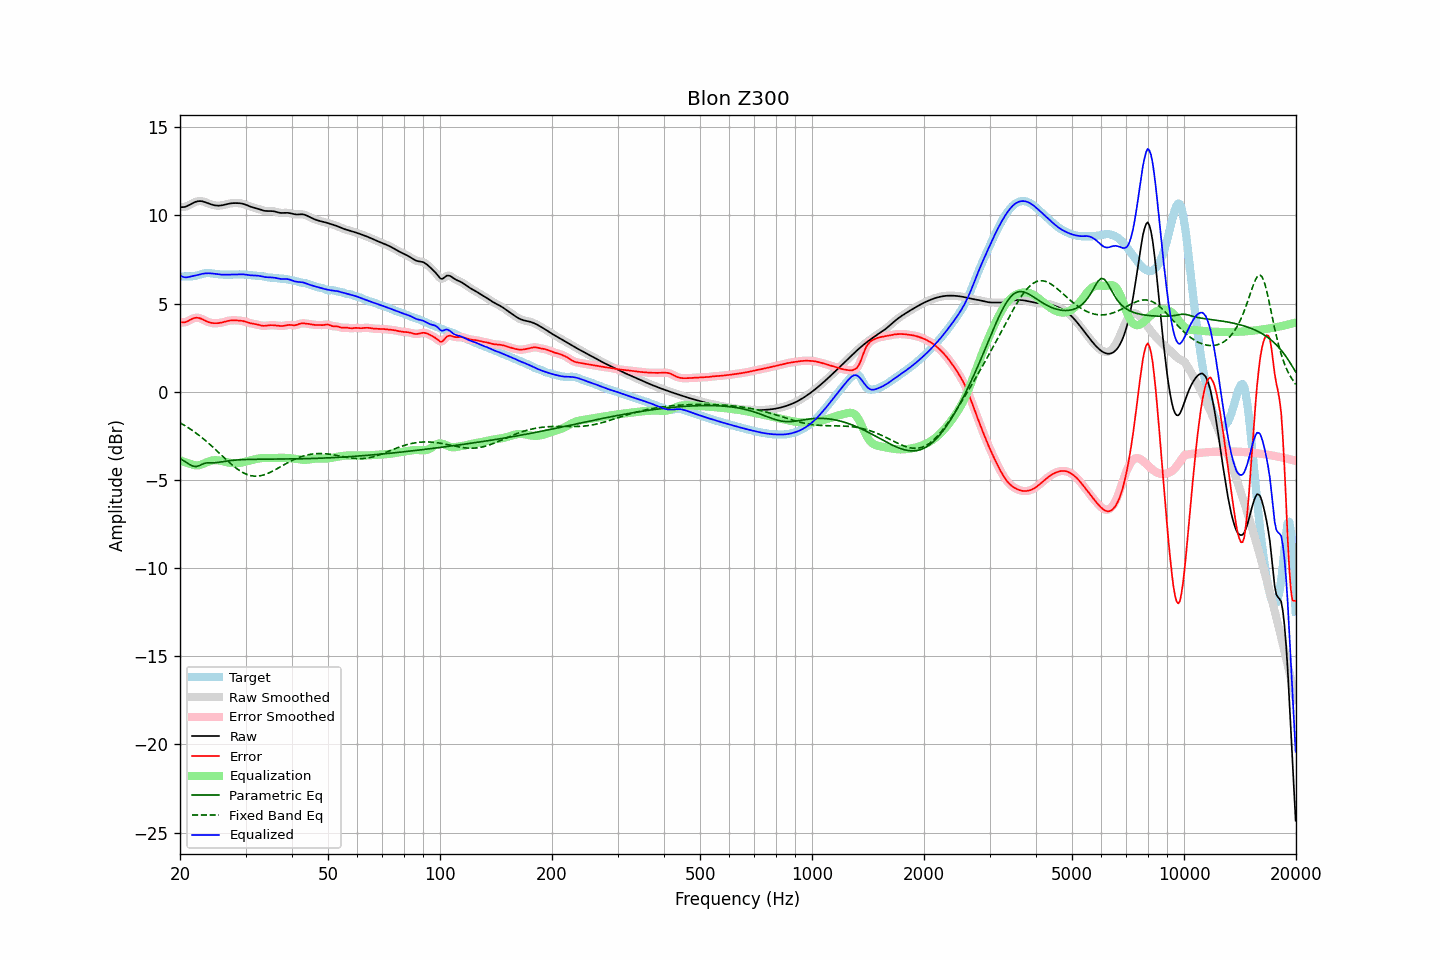

The data file committed next to this chart (first rows):
frequency, raw, error, smoothed, error_smoothed, equalization, parametric_eq, fixed_band_eq, equalized_raw, equalized_smoothed, target
20.00, 10.48, 3.95, 10.48, 3.95, -3.88, -3.79, -1.76, 6.60, 6.60, 6.52
20.20, 10.47, 3.94, 10.47, 3.94, -3.92, -3.84, -1.81, 6.55, 6.55, 6.53
20.40, 10.47, 3.93, 10.47, 3.93, -3.96, -3.90, -1.86, 6.51, 6.51, 6.54
20.61, 10.48, 3.94, 10.48, 3.94, -3.99, -3.96, -1.92, 6.49, 6.49, 6.54
20.81, 10.51, 3.97, 10.51, 3.97, -4.03, -4.01, -1.97, 6.49, 6.49, 6.54
21.02, 10.55, 4.01, 10.55, 4.01, -4.05, -4.07, -2.03, 6.50, 6.50, 6.54
21.23, 10.60, 4.06, 10.60, 4.06, -4.08, -4.13, -2.09, 6.52, 6.52, 6.54
21.44, 10.65, 4.11, 10.65, 4.11, -4.10, -4.17, -2.15, 6.55, 6.55, 6.54
21.66, 10.70, 4.15, 10.70, 4.15, -4.14, -4.22, -2.21, 6.56, 6.56, 6.55
21.87, 10.74, 4.18, 10.74, 4.18, -4.16, -4.23, -2.28, 6.58, 6.58, 6.56
22.09, 10.78, 4.20, 10.78, 4.20, -4.18, -4.25, -2.35, 6.60, 6.60, 6.58
22.31, 10.80, 4.19, 10.80, 4.19, -4.18, -4.22, -2.41, 6.62, 6.62, 6.61
22.54, 10.81, 4.18, 10.81, 4.18, -4.16, -4.20, -2.48, 6.65, 6.65, 6.63
22.76, 10.81, 4.15, 10.81, 4.15, -4.14, -4.15, -2.56, 6.67, 6.67, 6.66
22.99, 10.80, 4.11, 10.79, 4.11, -4.10, -4.10, -2.63, 6.69, 6.69, 6.69
23.22, 10.77, 4.06, 10.77, 4.06, -4.07, -4.07, -2.70, 6.71, 6.71, 6.71
23.45, 10.74, 4.02, 10.74, 4.02, -4.02, -4.04, -2.78, 6.72, 6.72, 6.72
23.69, 10.70, 3.97, 10.70, 3.98, -3.98, -4.04, -2.86, 6.72, 6.72, 6.73
23.92, 10.67, 3.94, 10.67, 3.94, -3.95, -4.03, -2.94, 6.72, 6.72, 6.73
24.16, 10.64, 3.91, 10.64, 3.91, -3.92, -4.03, -3.02, 6.71, 6.71, 6.72
24.40, 10.61, 3.90, 10.61, 3.90, -3.90, -4.03, -3.10, 6.71, 6.71, 6.71
24.65, 10.58, 3.89, 10.58, 3.89, -3.89, -4.03, -3.19, 6.69, 6.70, 6.70
24.89, 10.57, 3.88, 10.57, 3.88, -3.88, -4.03, -3.27, 6.68, 6.68, 6.68
25.14, 10.56, 3.89, 10.56, 3.89, -3.89, -4.01, -3.36, 6.67, 6.67, 6.67
25.39, 10.55, 3.89, 10.55, 3.89, -3.90, -4.00, -3.44, 6.66, 6.66, 6.66
25.65, 10.56, 3.91, 10.56, 3.91, -3.91, -3.99, -3.53, 6.65, 6.65, 6.65
25.91, 10.57, 3.93, 10.57, 3.93, -3.93, -3.98, -3.61, 6.64, 6.64, 6.64
26.16, 10.59, 3.95, 10.59, 3.95, -3.95, -3.96, -3.70, 6.64, 6.64, 6.64
26.43, 10.61, 3.97, 10.61, 3.97, -3.97, -3.95, -3.79, 6.64, 6.64, 6.64
26.69, 10.63, 4.00, 10.63, 4.00, -3.99, -3.93, -3.87, 6.64, 6.64, 6.64
26.96, 10.66, 4.02, 10.66, 4.02, -4.01, -3.92, -3.95, 6.64, 6.64, 6.64
27.23, 10.67, 4.04, 10.67, 4.04, -4.03, -3.91, -4.04, 6.65, 6.64, 6.64
27.50, 10.69, 4.05, 10.69, 4.05, -4.04, -3.90, -4.12, 6.65, 6.65, 6.64
27.77, 10.70, 4.05, 10.70, 4.05, -4.05, -3.89, -4.19, 6.65, 6.65, 6.64
28.05, 10.70, 4.05, 10.70, 4.05, -4.05, -3.88, -4.27, 6.65, 6.65, 6.65
28.33, 10.70, 4.05, 10.70, 4.05, -4.05, -3.87, -4.34, 6.65, 6.65, 6.65
28.62, 10.70, 4.04, 10.70, 4.04, -4.05, -3.87, -4.41, 6.65, 6.65, 6.65
28.90, 10.69, 4.04, 10.69, 4.04, -4.04, -3.86, -4.47, 6.65, 6.65, 6.65
29.19, 10.68, 4.03, 10.68, 4.03, -4.02, -3.85, -4.53, 6.66, 6.66, 6.65
29.48, 10.66, 4.01, 10.66, 4.01, -4.00, -3.85, -4.58, 6.66, 6.66, 6.65
29.78, 10.63, 3.99, 10.63, 3.99, -3.98, -3.85, -4.63, 6.65, 6.65, 6.64
30.08, 10.60, 3.97, 10.60, 3.97, -3.96, -3.84, -4.67, 6.64, 6.64, 6.64
30.38, 10.57, 3.94, 10.57, 3.94, -3.94, -3.84, -4.71, 6.63, 6.63, 6.63
30.68, 10.53, 3.91, 10.53, 3.91, -3.92, -3.84, -4.73, 6.61, 6.61, 6.62
30.99, 10.49, 3.88, 10.49, 3.88, -3.89, -3.84, -4.76, 6.60, 6.60, 6.61
31.30, 10.46, 3.86, 10.46, 3.86, -3.87, -3.83, -4.77, 6.59, 6.60, 6.60
31.61, 10.44, 3.85, 10.44, 3.85, -3.84, -3.83, -4.79, 6.59, 6.59, 6.59
31.93, 10.41, 3.83, 10.41, 3.83, -3.82, -3.83, -4.79, 6.59, 6.59, 6.58
32.24, 10.39, 3.81, 10.39, 3.81, -3.80, -3.83, -4.79, 6.59, 6.58, 6.57
32.57, 10.36, 3.79, 10.36, 3.79, -3.78, -3.83, -4.78, 6.58, 6.57, 6.57
32.89, 10.33, 3.77, 10.33, 3.77, -3.77, -3.83, -4.76, 6.56, 6.56, 6.56
33.22, 10.30, 3.75, 10.30, 3.75, -3.76, -3.83, -4.74, 6.54, 6.54, 6.55
33.55, 10.27, 3.74, 10.27, 3.74, -3.76, -3.83, -4.72, 6.52, 6.52, 6.54
33.89, 10.26, 3.74, 10.26, 3.74, -3.75, -3.83, -4.69, 6.50, 6.50, 6.52
34.23, 10.25, 3.75, 10.25, 3.75, -3.75, -3.82, -4.66, 6.49, 6.49, 6.50
34.57, 10.25, 3.77, 10.25, 3.76, -3.76, -3.82, -4.62, 6.49, 6.49, 6.48
34.92, 10.25, 3.78, 10.25, 3.77, -3.76, -3.82, -4.58, 6.49, 6.49, 6.47
35.27, 10.24, 3.78, 10.24, 3.78, -3.76, -3.82, -4.53, 6.48, 6.48, 6.47
35.62, 10.24, 3.77, 10.24, 3.77, -3.76, -3.82, -4.48, 6.47, 6.47, 6.46
35.97, 10.22, 3.77, 10.22, 3.76, -3.76, -3.82, -4.44, 6.46, 6.46, 6.46
... 635 more rows
